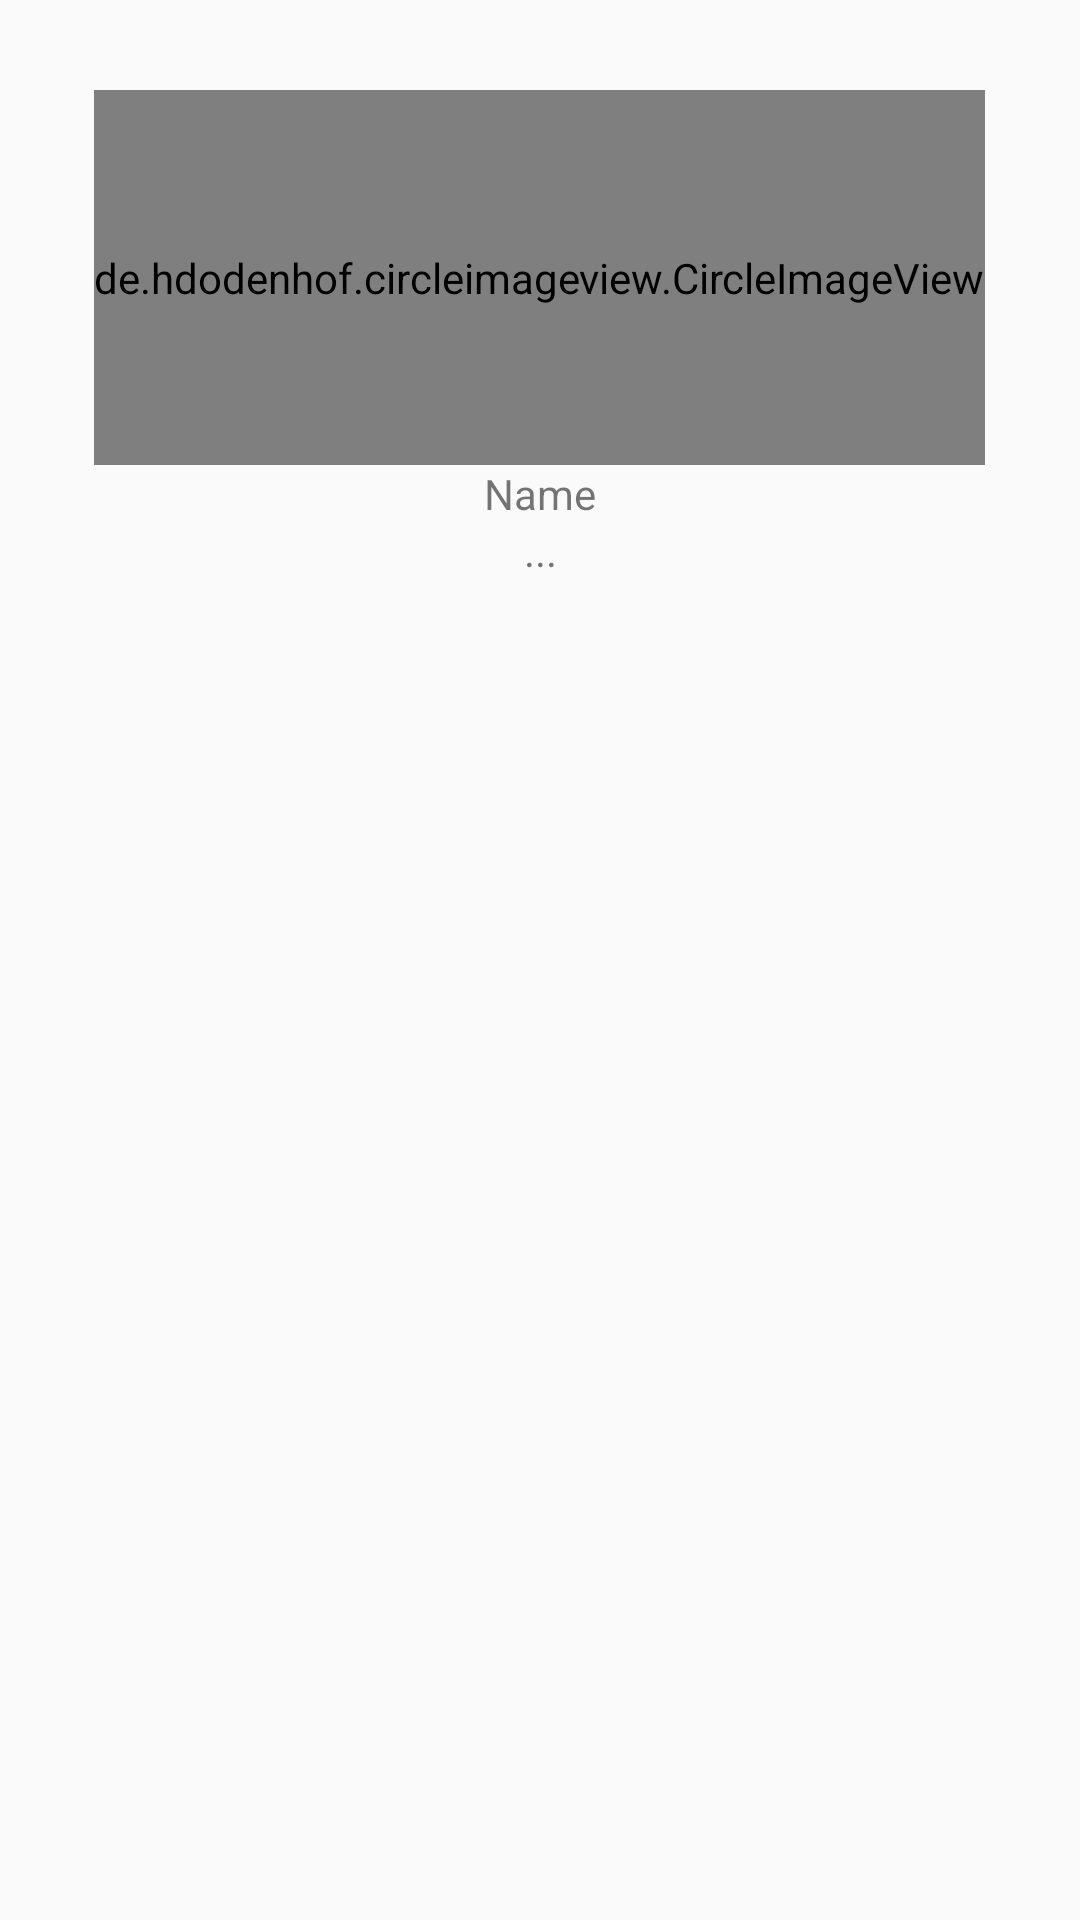

Write the Android layout XML for this screen, with the resource values it uses.
<!-- AndroidManifest.xml: application theme AppTheme -->
<!-- res/layout/nav_header_main.xml -->
<?xml version="1.0" encoding="utf-8"?>
<LinearLayout xmlns:android="http://schemas.android.com/apk/res/android"
    android:layout_width="match_parent"
    android:layout_height="wrap_content"
     android:orientation="vertical"

    >




    <LinearLayout
        android:layout_width="match_parent"
        android:layout_height="wrap_content"

        android:orientation="vertical"
        android:gravity="center"
        android:layout_marginTop="30dp"
     >


        <de.hdodenhof.circleimageview.CircleImageView
            xmlns:app="http://schemas.android.com/apk/res-auto"
            android:id="@+id/imageView"

            android:layout_width="wrap_content"
            android:minWidth="125dp"
            android:layout_height="125dp"
            android:scaleType="centerCrop"
            android:src="@drawable/profiledefault"
            app:civ_border_width="0dp"
            app:civ_border_color="#FF000000"/>

        <TextView
            android:layout_width="wrap_content"
            android:layout_height="wrap_content"
            android:text="@string/name"
            android:id="@+id/textView_name"
  />

        <TextView
            android:text="..."
            android:layout_gravity="center"
            android:gravity="center"
            android:layout_width="match_parent"
            android:layout_height="wrap_content"
            android:id="@+id/textViewDescription" />
    </LinearLayout>

</LinearLayout>
<!-- resources referenced by this layout -->
<resources>
  <string name="name">Name</string>
  <style name="AppTheme" parent="Theme.AppCompat.Light.DarkActionBar">
          
          <item name="colorPrimary">@color/colorPrimary</item>
          <item name="colorPrimaryDark">@color/colorPrimaryDark</item>
          <item name="android:windowActionBarOverlay">true</item>
          <item name="colorAccent">@color/colorAccent</item>
      </style>
  <color name="colorPrimary">#2AB359</color>
  <color name="colorPrimaryDark">#1EA74D</color>
  <color name="colorAccent">#FF4081</color>
</resources>
